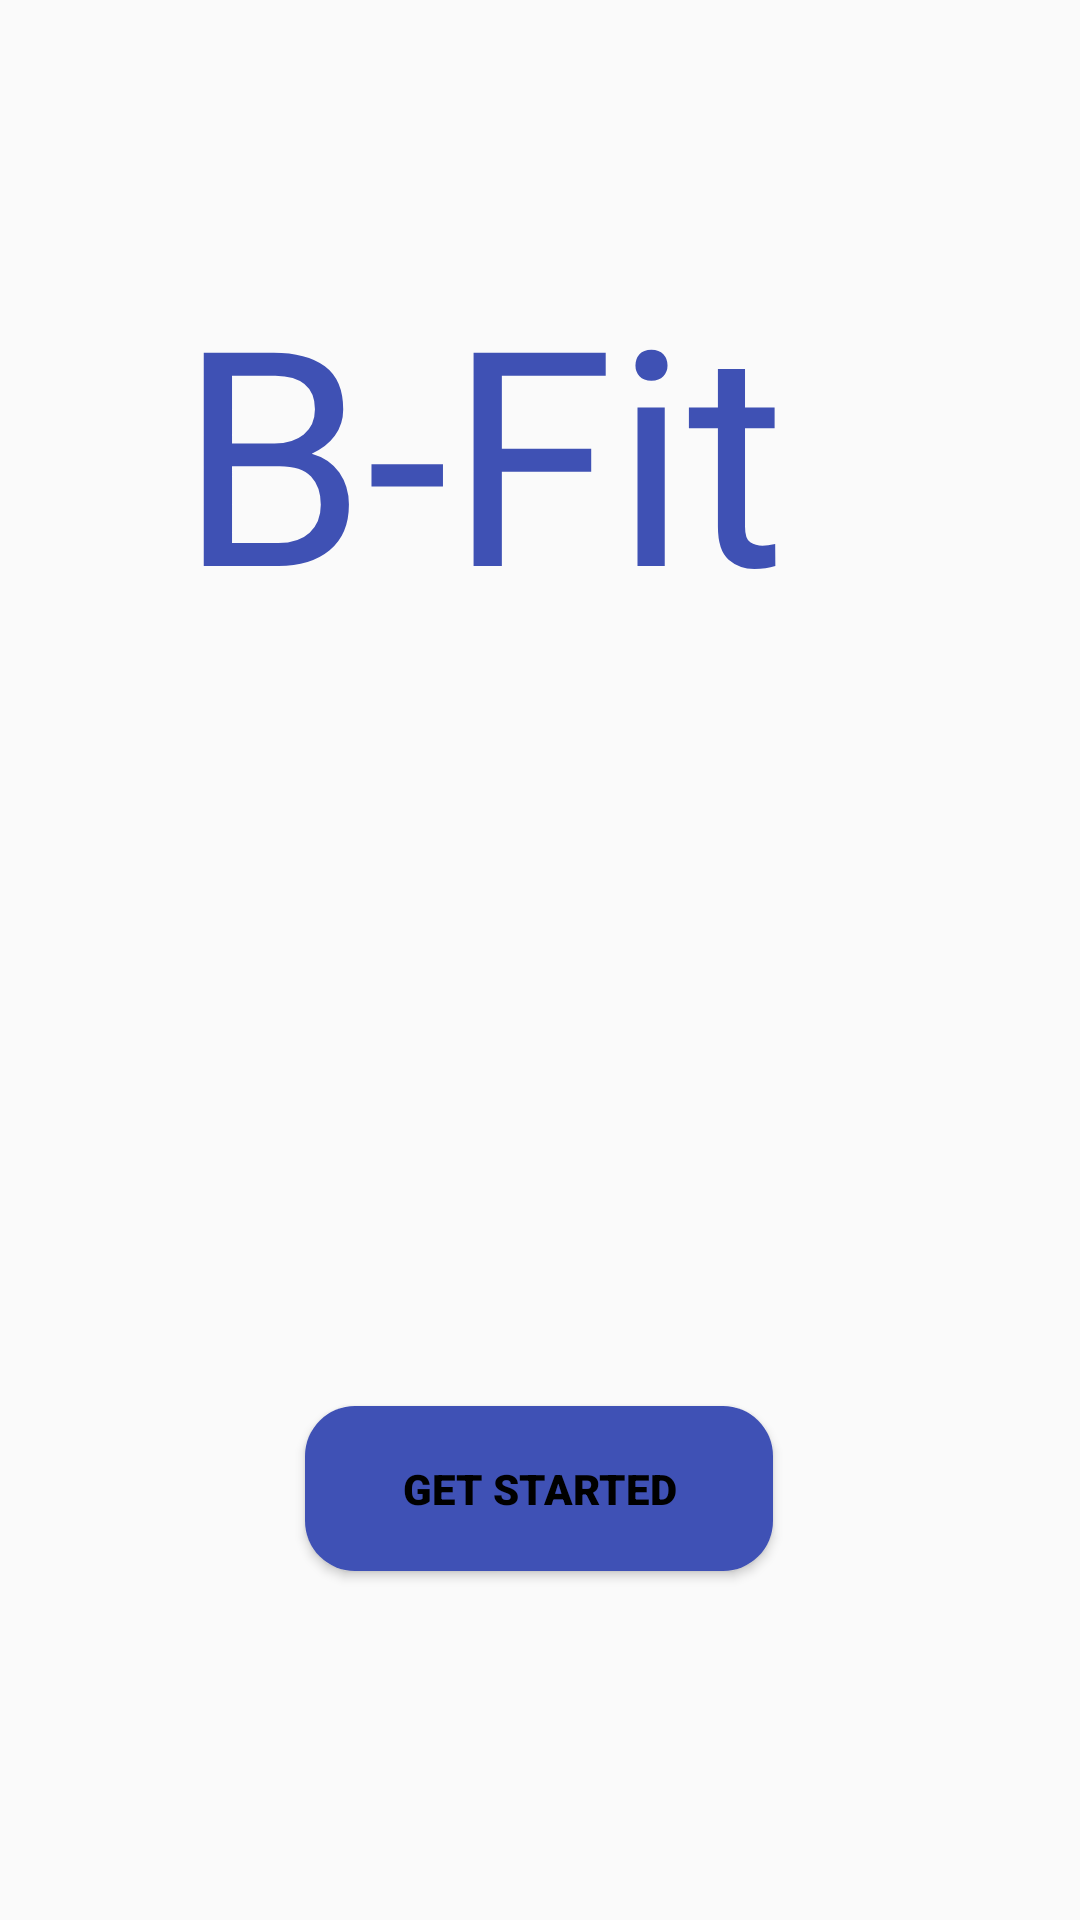

The Android layout XML behind this screen, and the referenced resources:
<!-- AndroidManifest.xml: application theme Theme.CS50FinalProject -->
<!-- res/layout/activity_main.xml -->
<?xml version="1.0" encoding="utf-8"?>
<androidx.constraintlayout.widget.ConstraintLayout xmlns:android="http://schemas.android.com/apk/res/android"
    xmlns:app="http://schemas.android.com/apk/res-auto"
    xmlns:tools="http://schemas.android.com/tools"
    android:layout_width="match_parent"
    android:layout_height="match_parent"
    tools:context=".MainActivity"
    android:background="@drawable/background" >

    <TextView
        android:id="@+id/textView"
        android:layout_width="241dp"
        android:layout_height="131dp"
        android:fontFamily="@font/berkshire_swash"
        android:text="@string/b_fit"
        android:textColor="#3F51B4"
        android:textSize="100sp"
        app:layout_constraintBottom_toBottomOf="parent"
        app:layout_constraintEnd_toEndOf="parent"
        app:layout_constraintStart_toStartOf="parent"
        app:layout_constraintTop_toTopOf="parent"
        app:layout_constraintVertical_bias="0.163" />

    <Button
        android:id="@+id/button"
        style="@style/Widget.AppCompat.Button"
        android:layout_width="156dp"
        android:layout_height="55dp"
        android:background="@drawable/btn_bg"
        android:fontFamily="sans-serif-black"
        android:text="@string/button"
        android:textColor="#000000"
        android:textStyle="normal"
        app:layout_constraintBottom_toBottomOf="parent"
        app:layout_constraintEnd_toEndOf="parent"
        app:layout_constraintHorizontal_bias="0.498"
        app:layout_constraintStart_toStartOf="parent"
        app:layout_constraintTop_toTopOf="parent"
        app:layout_constraintVertical_bias="0.801" />

</androidx.constraintlayout.widget.ConstraintLayout>
<!-- resources referenced by this layout -->
<resources>
  <!-- drawable btn_bg (drawable) -->
  <?xml version="1.0" encoding="utf-8"?>
  
  <shape android:shape="rectangle" xmlns:android="http://schemas.android.com/apk/res/android">
      <solid android:color="#3F51B5"/>
      <corners android:radius="50px"/>
  </shape>
  <string name="b_fit">B-Fit</string>
  <string name="button">Get Started</string>
  <style name="Theme.CS50FinalProject" parent="Theme.AppCompat.Light.DarkActionBar">
          
          <item name="colorPrimary">@color/purple_500</item>
          <item name="colorPrimaryVariant">@color/purple_700</item>
          <item name="colorOnPrimary">@color/white</item>
          
          <item name="colorSecondary">@color/teal_200</item>
          <item name="colorSecondaryVariant">@color/teal_700</item>
          <item name="colorOnSecondary">@color/black</item>
          
          <item name="android:statusBarColor">?attr/colorPrimaryVariant</item>
          
      </style>
  <!-- not gathered from this repository: default colours our renderer supplied (Android Studio template values) -->
  <color name="purple_500">#FF6200EE</color>
  <color name="purple_700">#FF3700B3</color>
  <color name="teal_200">#FF03DAC5</color>
  <color name="teal_700">#FF018786</color>
  <color name="black">#FF000000</color>
  <color name="white">#FFFFFFFF</color>
</resources>
